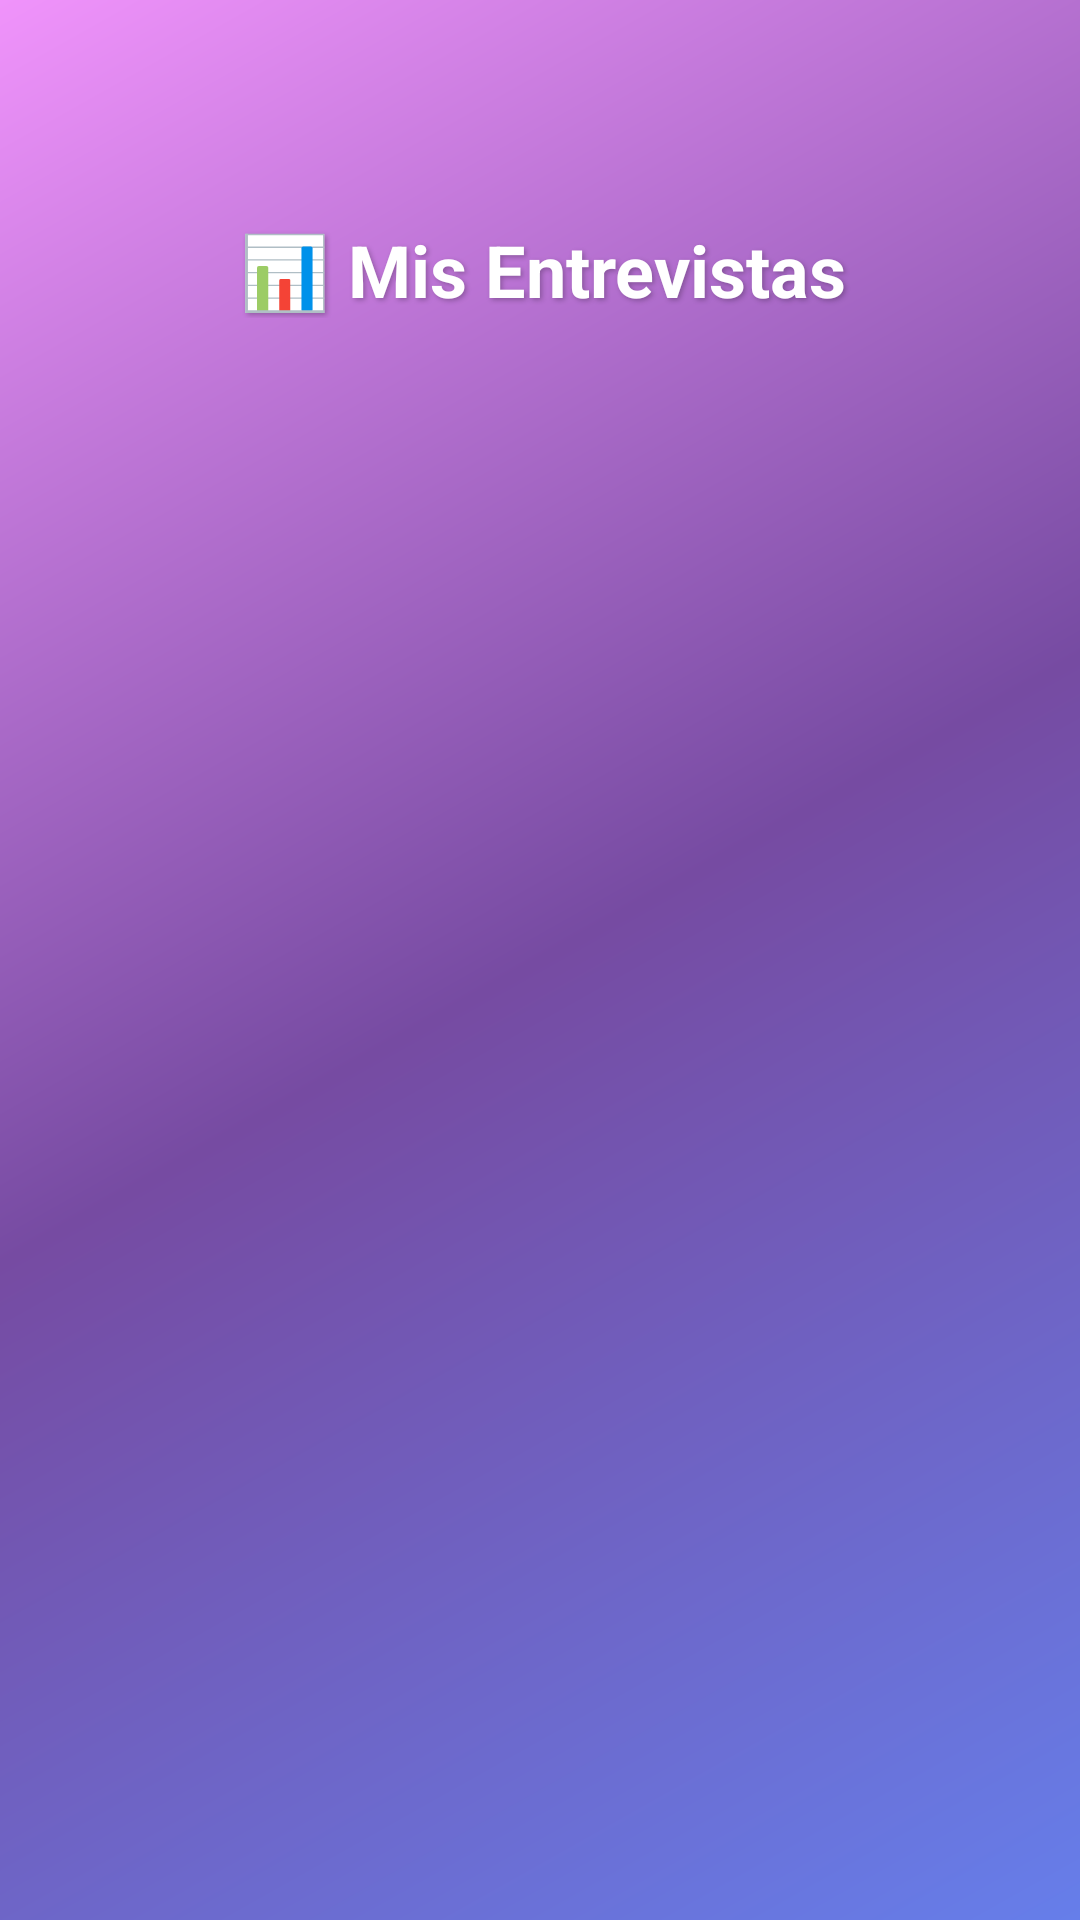

Write the Android layout XML for this screen, with the resource values it uses.
<!-- AndroidManifest.xml: activity theme Theme.InterViewForm2 -->
<!-- res/layout/activity_interviews_list.xml -->
<?xml version="1.0" encoding="utf-8"?>
<RelativeLayout xmlns:android="http://schemas.android.com/apk/res/android"
    xmlns:app="http://schemas.android.com/apk/res-auto"
    android:layout_width="match_parent"
    android:layout_height="match_parent"
    android:background="@drawable/gradient_background_form">

    
    <LinearLayout
        android:id="@+id/main_content"
        android:layout_width="match_parent"
        android:layout_height="match_parent"
        android:orientation="vertical"
        android:padding="16dp">

        
        <LinearLayout
            android:layout_width="match_parent"
            android:layout_height="wrap_content"
            android:orientation="horizontal"
            android:gravity="center_vertical"
            android:layout_marginBottom="24dp"
            android:paddingTop="50dp">

            
            <ImageButton
                android:id="@+id/back_button"
                android:layout_width="48dp"
                android:layout_height="48dp"
                android:background="?attr/selectableItemBackgroundBorderless"
                android:src="@drawable/ic_arrow_back"
                android:contentDescription="@string/back_button_text"
                android:layout_marginEnd="16dp" />

            
            <TextView
                android:layout_width="0dp"
                android:layout_height="wrap_content"
                android:layout_weight="1"
                android:text="@string/my_interviews_title"
                android:textSize="24sp"
                android:textStyle="bold"
                android:textColor="#FFFFFF"
                android:shadowColor="#40000000"
                android:shadowDx="2"
                android:shadowDy="2"
                android:shadowRadius="4" />

        </LinearLayout>

        
        <androidx.recyclerview.widget.RecyclerView
            android:id="@+id/interviews_recycler_view"
            android:layout_width="match_parent"
            android:layout_height="0dp"
            android:layout_weight="1"
            android:clipToPadding="false"
            android:paddingBottom="16dp" />

        
        <LinearLayout
            android:id="@+id/empty_state"
            android:layout_width="match_parent"
            android:layout_height="0dp"
            android:layout_weight="1"
            android:orientation="vertical"
            android:gravity="center"
            android:visibility="gone">

            <TextView
                android:layout_width="wrap_content"
                android:layout_height="wrap_content"
                android:text="@string/ic_edit"
                android:textSize="64sp"
                android:layout_marginBottom="16dp" />

            <TextView
                android:layout_width="wrap_content"
                android:layout_height="wrap_content"
                android:text="@string/no_interviews_message"
                android:textSize="18sp"
                android:textColor="#FFFFFF"
                android:textStyle="bold"
                android:layout_marginBottom="8dp" />

            <TextView
                android:layout_width="wrap_content"
                android:layout_height="wrap_content"
                android:text="@string/empty_state_text"
                android:textSize="14sp"
                android:textColor="#CCFFFFFF"
                android:layout_marginBottom="24dp" />

            <Button
                android:id="@+id/create_interview_button"
                android:layout_width="wrap_content"
                android:layout_height="56dp"
                android:text="@string/create_interview_button_text"
                android:textSize="16sp"
                android:textStyle="bold"
                android:backgroundTint="#2196F3"
                android:textColor="@android:color/white"
                app:cornerRadius="12dp" />

        </LinearLayout>

    </LinearLayout>

    
    <RelativeLayout
        android:id="@+id/loading_overlay"
        android:layout_width="match_parent"
        android:layout_height="match_parent"
        android:background="#CC000000"
        android:visibility="gone"
        android:clickable="true"
        android:focusable="true">

        <LinearLayout
            android:layout_width="wrap_content"
            android:layout_height="wrap_content"
            android:layout_centerInParent="true"
            android:orientation="vertical"
            android:gravity="center"
            android:background="@drawable/loading_background"
            android:padding="32dp">

            <ProgressBar
                android:layout_width="64dp"
                android:layout_height="64dp"
                android:layout_marginBottom="16dp"
                android:indeterminateTint="#FFFFFF" />

            <TextView
                android:id="@+id/loading_text"
                android:layout_width="wrap_content"
                android:layout_height="wrap_content"
                android:text="@string/loading_text"
                android:textSize="18sp"
                android:textColor="#FFFFFF"
                android:textStyle="bold"
                android:gravity="center" />

        </LinearLayout>

    </RelativeLayout>

</RelativeLayout>
<!-- resources referenced by this layout -->
<resources>
  <!-- drawable gradient_background_form (drawable) -->
  <?xml version="1.0" encoding="utf-8"?>
  <shape xmlns:android="http://schemas.android.com/apk/res/android"
      android:shape="rectangle">
      <gradient
          android:type="linear"
          android:angle="135"
          android:startColor="#667eea"
          android:centerColor="#764ba2"
          android:endColor="#f093fb" />
  </shape>
  <!-- drawable loading_background (drawable) -->
  <?xml version="1.0" encoding="utf-8"?>
  <shape xmlns:android="http://schemas.android.com/apk/res/android"
      android:shape="rectangle">
  
      <solid android:color="#1565C0" />
      <corners android:radius="16dp" />
  
  </shape>
  <string name="back_button_text">Regresar</string>
  <string name="create_interview_button_text">📋 Crear Entrevista</string>
  <string name="empty_state_text">¡Crea tu primera entrevista!</string>
  <string name="ic_edit">📝</string>
  <string name="loading_text">🔄 Cargando entrevistas...</string>
  <string name="my_interviews_title">📊 Mis Entrevistas</string>
  <string name="no_interviews_message">📝 No tienes entrevistas guardadas</string>
  <style name="Theme.InterViewForm2" parent="Base.Theme.InterViewForm2" />
  <style name="Base.Theme.InterViewForm2" parent="Theme.Material3.DayNight.NoActionBar">
          
          
      </style>
</resources>
